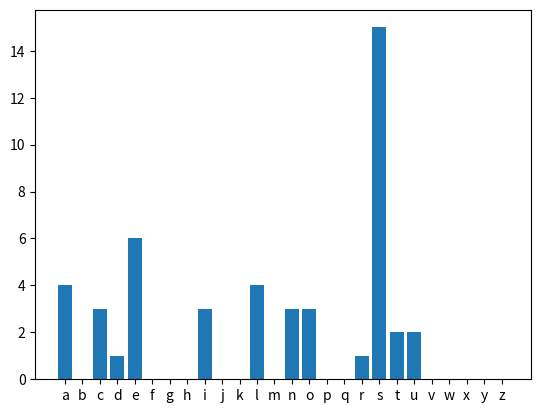

This figure's Python source:
from string import ascii_lowercase
import matplotlib.pyplot as plt

Dico = {}
for i in ascii_lowercase:
    Dico[i] = 0
texte = "les saucisses et les saucissons secs sont dans le saloir"
for i in texte:
    if i != " ":
        Dico[i] += 1
lettres = Dico.keys()
nbr_lettres = []
for i in lettres:
    nbr_lettres.append(Dico.get(i))

plt.bar(lettres,nbr_lettres)
plt.show()